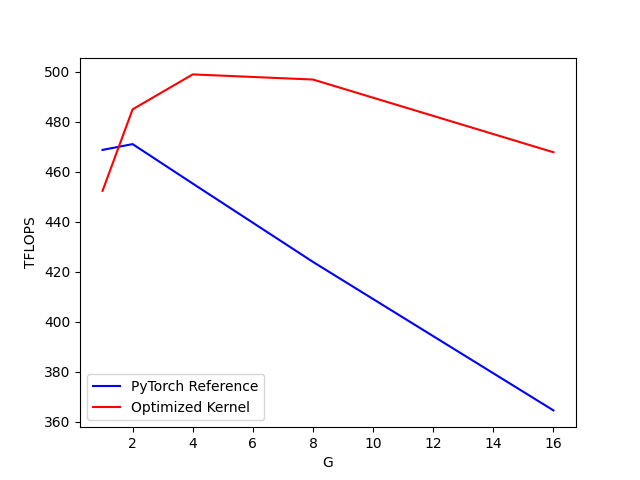

Source data for this figure (header and first rows):
G, PyTorch Reference, Optimized Kernel
1, 468.8, 452.4
2, 471.1, 485
4, 455.3, 499
8, 423.9, 496.9
16, 364.5, 467.8
